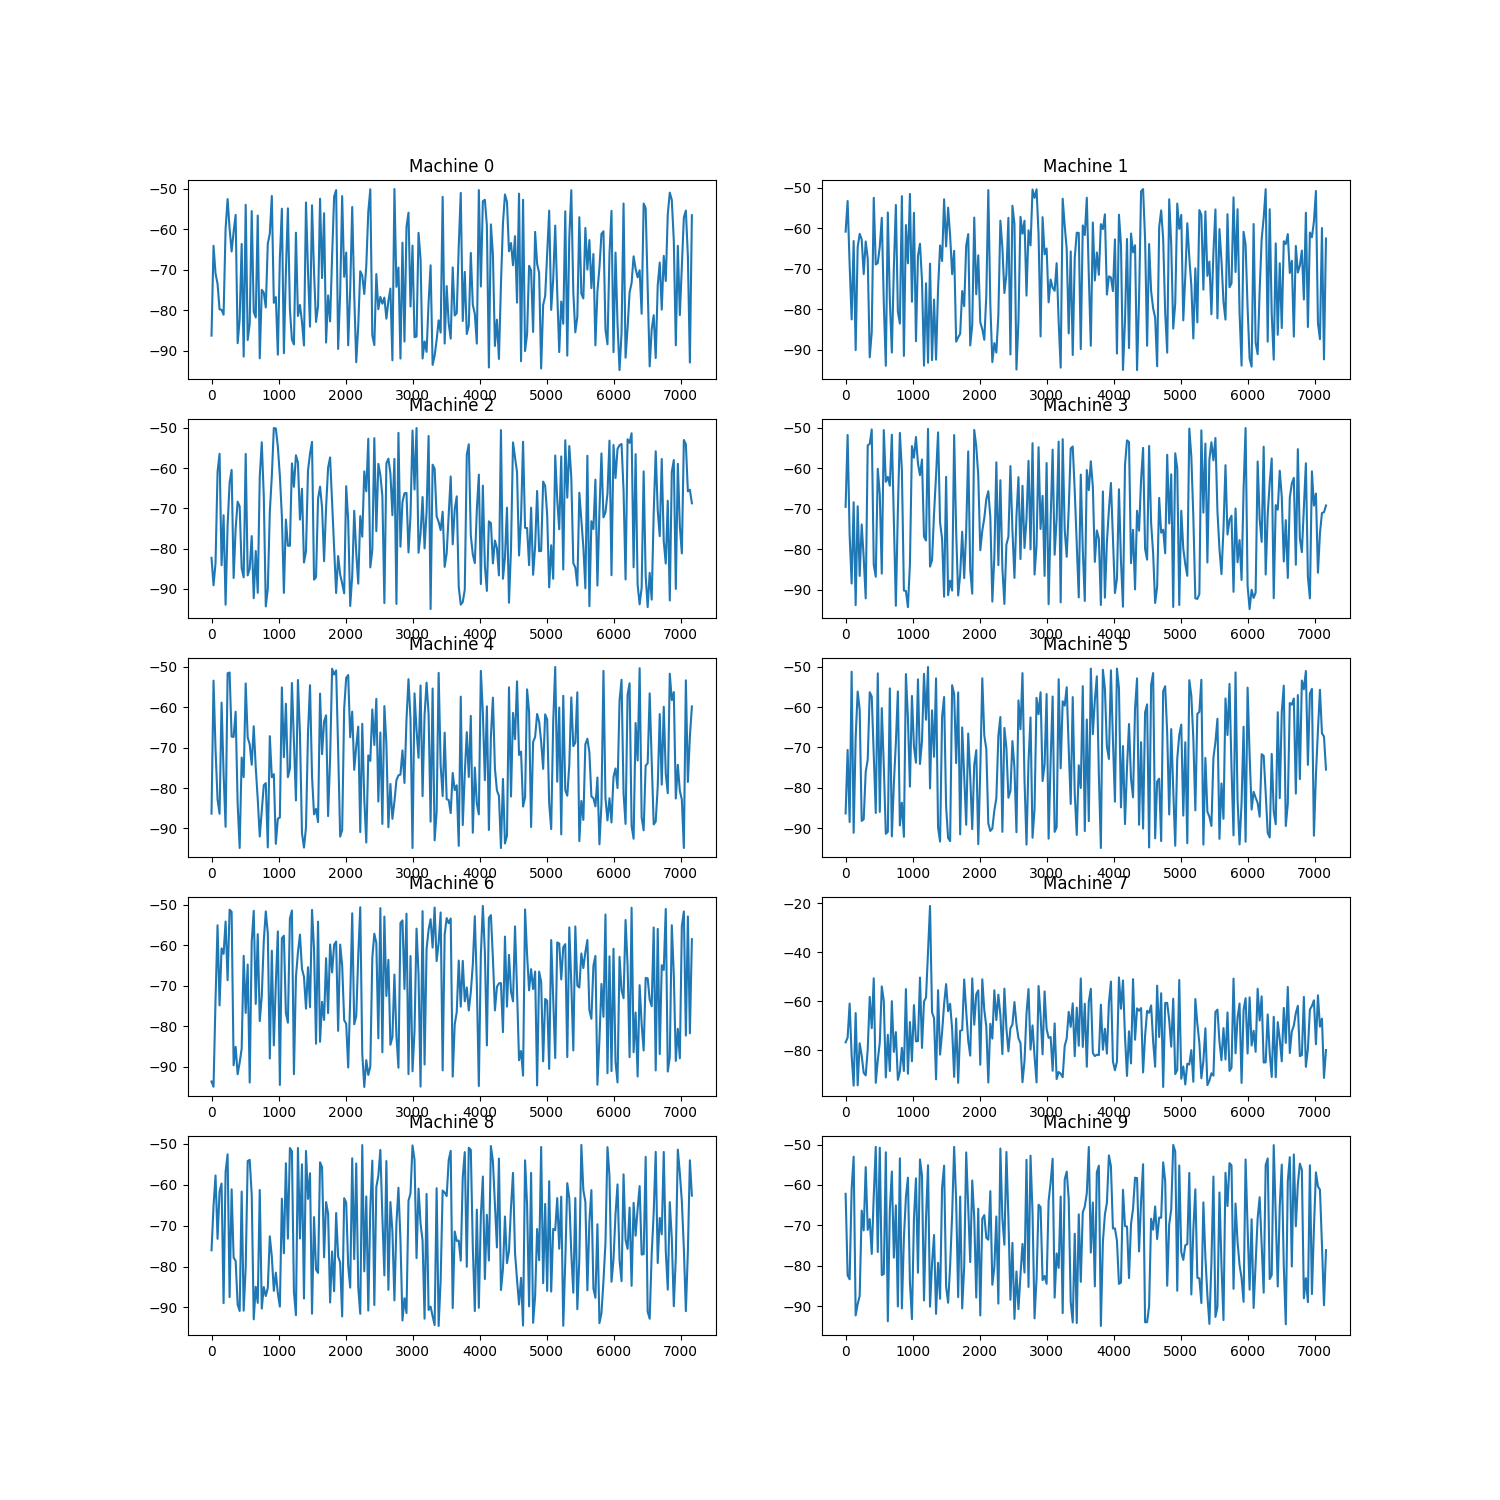

The file beside this chart, header and first rows:
machine, instance, temperature
0, 0, -86.2
0, 30, -64.1
0, 60, -70.9
0, 90, -73.4
0, 120, -79.8
0, 150, -79.9
0, 180, -81.1
0, 210, -59.9
0, 240, -52.6
0, 270, -59.9
0, 300, -65.5
0, 330, -60.6
0, 360, -56.4
0, 390, -88.1
0, 420, -82.2
0, 450, -63.6
0, 480, -91.4
0, 510, -54.0
0, 540, -87.3
0, 570, -83.3
0, 600, -55.5
0, 630, -80.3
0, 660, -81.8
0, 690, -56.6
0, 720, -91.8
0, 750, -74.9
0, 780, -75.6
0, 810, -79.3
0, 840, -63.6
0, 870, -61.1
0, 900, -51.8
0, 930, -78.2
0, 960, -76.7
0, 990, -90.9
0, 1020, -67.1
0, 1050, -54.9
0, 1080, -90.6
0, 1110, -70.5
0, 1140, -54.8
0, 1170, -79.8
0, 1200, -87.2
0, 1230, -88.4
0, 1260, -60.8
0, 1290, -81.4
0, 1320, -78.7
0, 1350, -82.8
0, 1380, -88.7
0, 1410, -53.4
0, 1440, -70.4
0, 1470, -84.0
0, 1500, -54.1
0, 1530, -70.6
0, 1560, -82.9
0, 1590, -79.0
0, 1620, -52.5
0, 1650, -72.0
0, 1680, -56.1
0, 1710, -88.0
0, 1740, -76.3
0, 1770, -82.7
... 2,340 more rows
